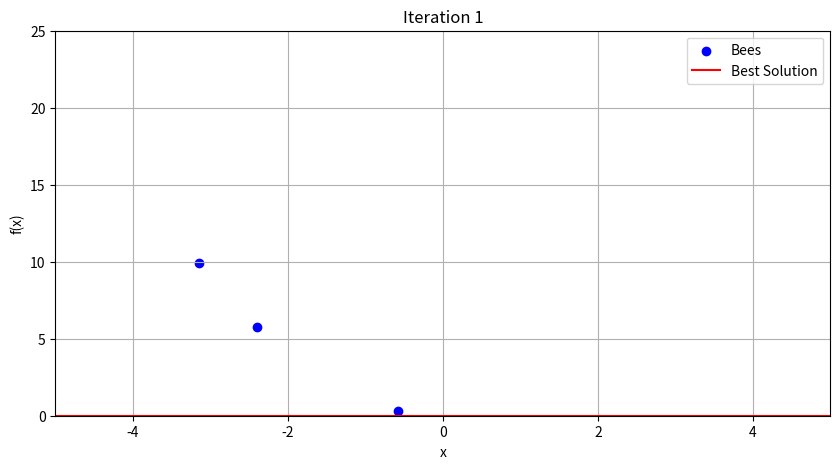
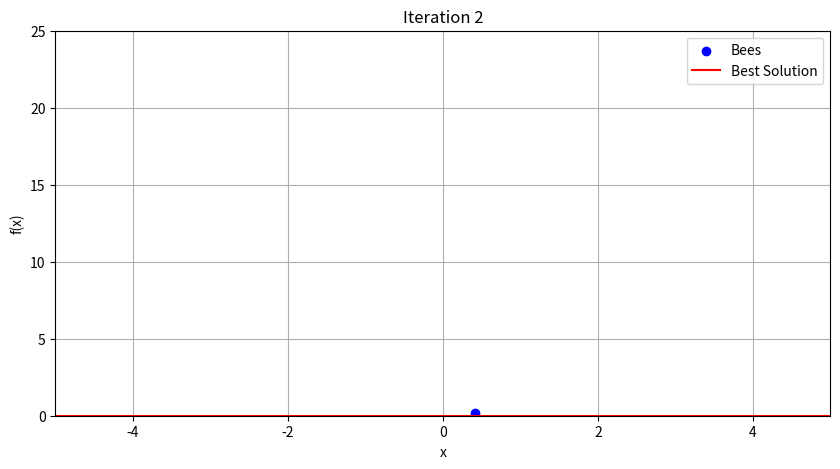
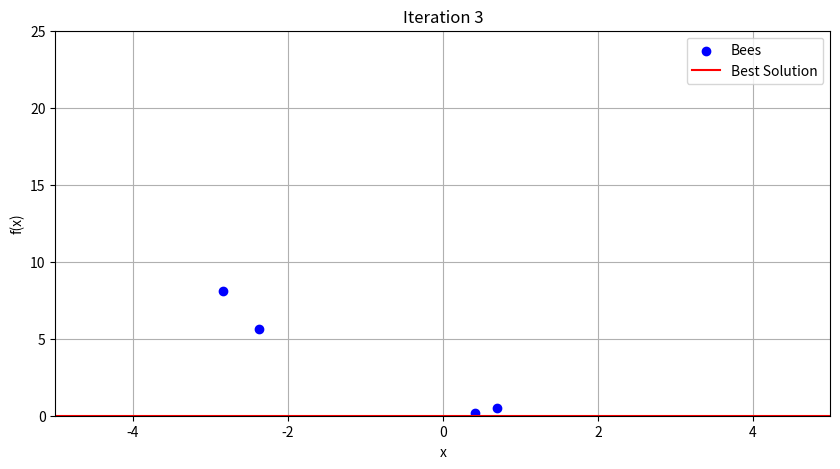
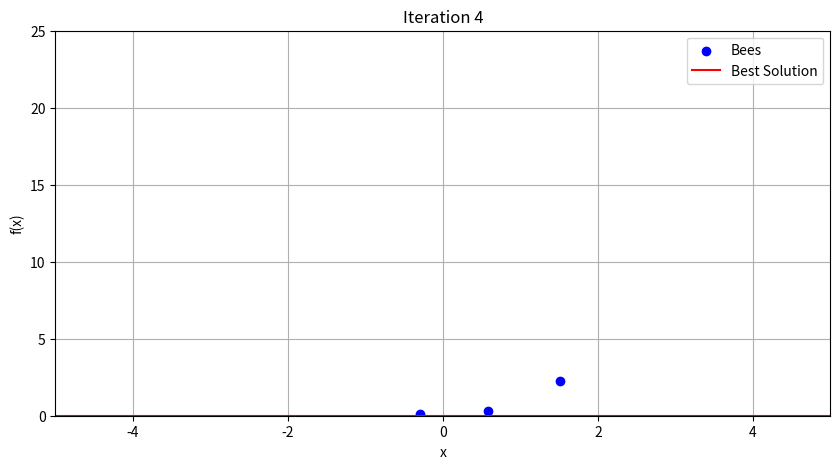
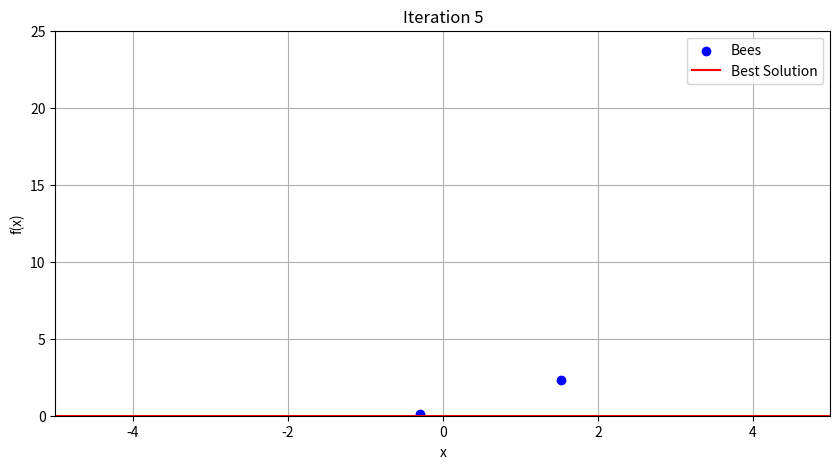
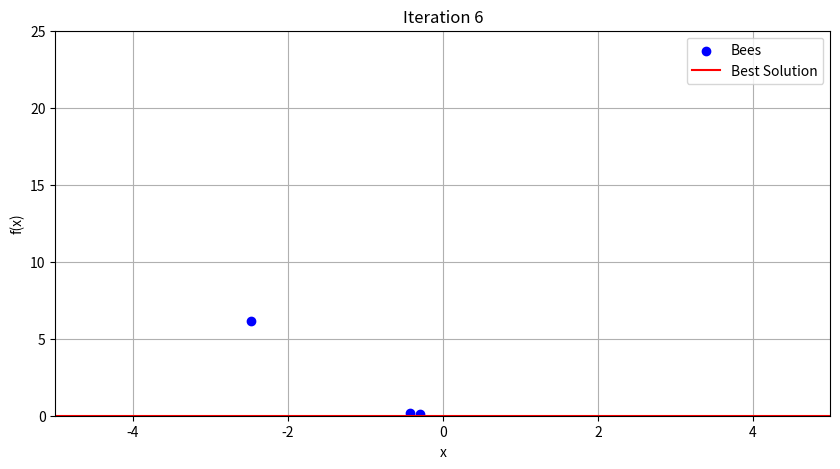
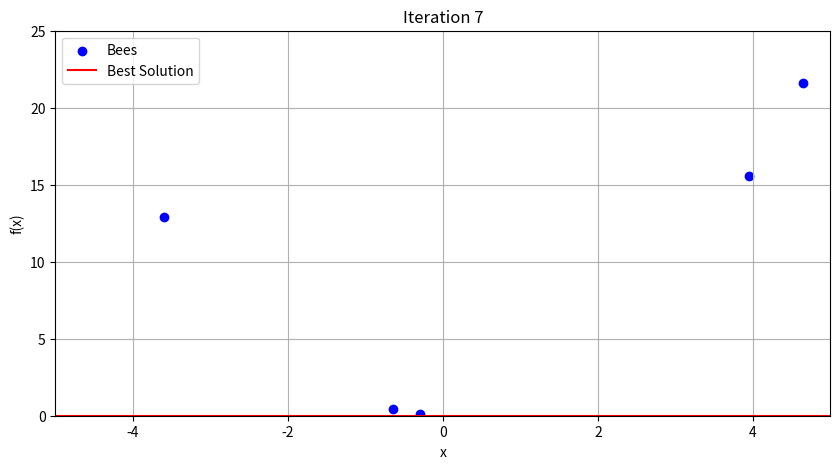
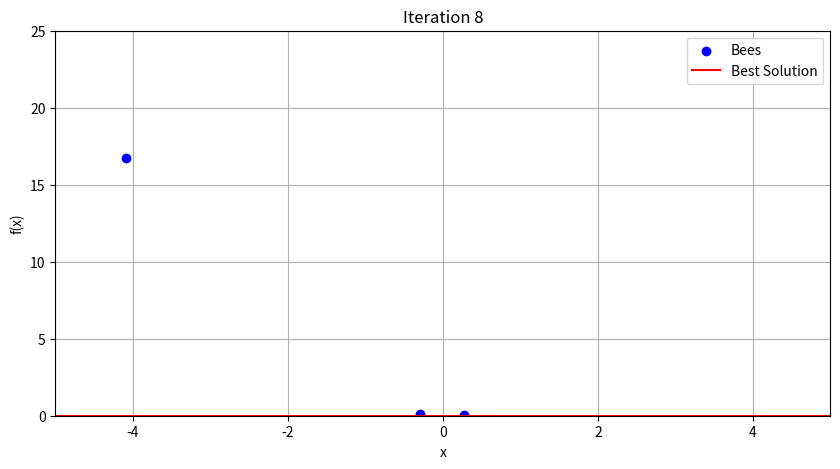
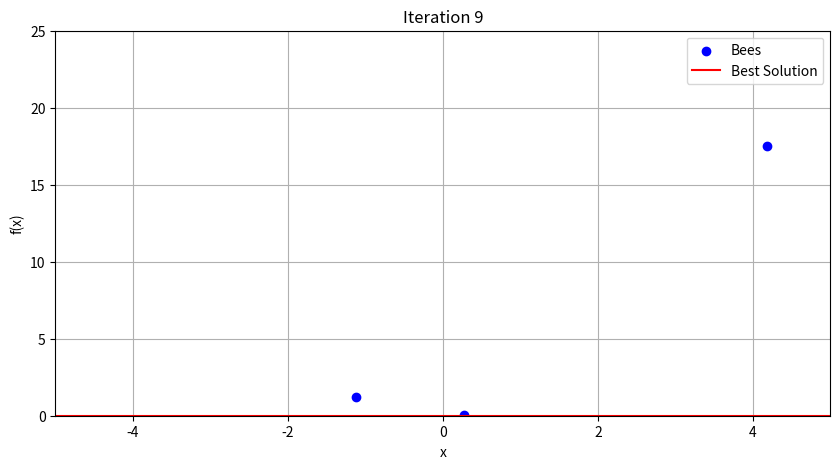
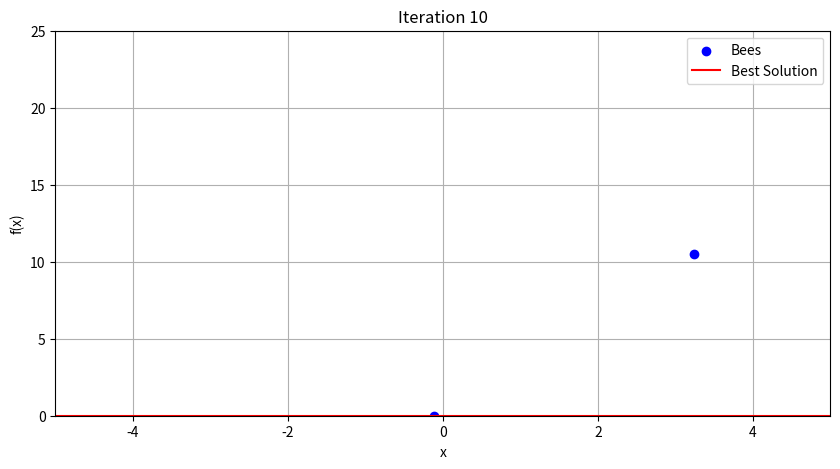

These charts were generated, in order, by the following Python code:
import random
import matplotlib.pyplot as plt


# Fonction pour l'évaluation de la qualité d'une solution (fitness)
def evaluate_fitness(x):
    return x ** 2


# Fonction pour la recherche locale des abeilles employées
def local_search(bee, neighbourhood_size=1):
    # Explorer les positions voisines
    candidates = [bee + i for i in range(-neighbourhood_size, neighbourhood_size + 1) if i != 0]
    for new_pos in candidates:
        if evaluate_fitness(new_pos) < evaluate_fitness(bee):
            return new_pos  # Nouvelle position avec une meilleure fitness
    return bee  # Pas d'amélioration, rester à la position actuelle


# Fonction pour la recherche globale des abeilles butineuses
def global_search(search_range):
    # Sélectionner une position aléatoire dans la plage de recherche spécifiée
    return random.uniform(-search_range, search_range)


# Fonction pour la mise à jour des informations de la meilleure solution, COMMUNICATION
def update_best_solution(bees, best_solution):
    for bee in bees:
        if evaluate_fitness(bee) < evaluate_fitness(best_solution):
            best_solution = bee
    return best_solution


# Algorithme d'Optimisation par Colonie d'Abeilles (ABC)
def abc_optimization(num_bees=10, max_iters=100, search_range=10):
    # Initialisation des abeilles à des positions aléatoires
    bees = [random.uniform(-search_range, search_range) for _ in range(num_bees)]
    best_solution = bees[0]  # Initialiser la meilleure solution
    best_solution = update_best_solution(bees, best_solution)

    # Itérations de l'algorithme
    for _ in range(max_iters):
        # Phase de recherche des abeilles employées
        for i in range(len(bees)):
            bees[i] = local_search(bees[i])

        # Mise à jour de la meilleure solution
        best_solution = update_best_solution(bees, best_solution)

        # Phase de recherche des butineuses
        for i in range(len(bees)):
            # Si l'abeille n'a pas trouvé de meilleure solution, elle devient une butineuse
            if bees[i] == best_solution:  # Supposons que seules les meilleures abeilles restent employées
                continue
            bees[i] = global_search(search_range)

        # Mise à jour de la meilleure solution
        best_solution = update_best_solution(bees, best_solution)

    return best_solution, evaluate_fitness(best_solution)


def abc_optimization_tracking(num_bees=10, max_iters=10, search_range=10):
    # Initialisation des abeilles à des positions aléatoires
    bees = [random.uniform(-search_range, search_range) for _ in range(num_bees)]
    best_solution = bees[0]  # Initialiser la meilleure solution
    best_solution = update_best_solution(bees, best_solution)

    # Pour enregistrer l'évolution des positions des abeilles à chaque itération
    steps_tracking = []

    # Itérations de l'algorithme
    for iteration in range(max_iters):
        # Enregistrer la position des abeilles
        steps_tracking.append(bees.copy())

        # Phase de recherche des abeilles employées
        for i in range(len(bees)):
            bees[i] = local_search(bees[i])

        # Mise à jour de la meilleure solution
        best_solution = update_best_solution(bees, best_solution)

        # Phase de recherche des butineuses
        for i in range(len(bees)):
            # Si l'abeille n'a pas trouvé de meilleure solution, elle devient une butineuse
            if bees[i] == best_solution:  # Supposons que seules les meilleures abeilles restent employées
                continue
            bees[i] = global_search(search_range)

        # Mise à jour de la meilleure solution
        best_solution = update_best_solution(bees, best_solution)

    return best_solution, evaluate_fitness(best_solution), steps_tracking


# Exécuter l'algorithme ABC avec suivi
best_x, best_fx, tracking = abc_optimization_tracking(num_bees=5, max_iters=10, search_range=10)

# Maintenant, nous allons créer des visualisations pour chaque itération
for i, step in enumerate(tracking):
    plt.figure(figsize=(10, 5))
    plt.scatter(step, [evaluate_fitness(x) for x in step], color='blue', label='Bees')
    plt.plot([-5, 5], [evaluate_fitness(best_x), evaluate_fitness(best_x)], color='red', label='Best Solution')
    plt.title(f'Iteration {i + 1}')
    plt.xlabel('x')
    plt.ylabel('f(x)')
    plt.xlim(-5, 5)
    plt.ylim(0, 25)
    plt.legend()
    plt.grid(True)
    plt.show()
